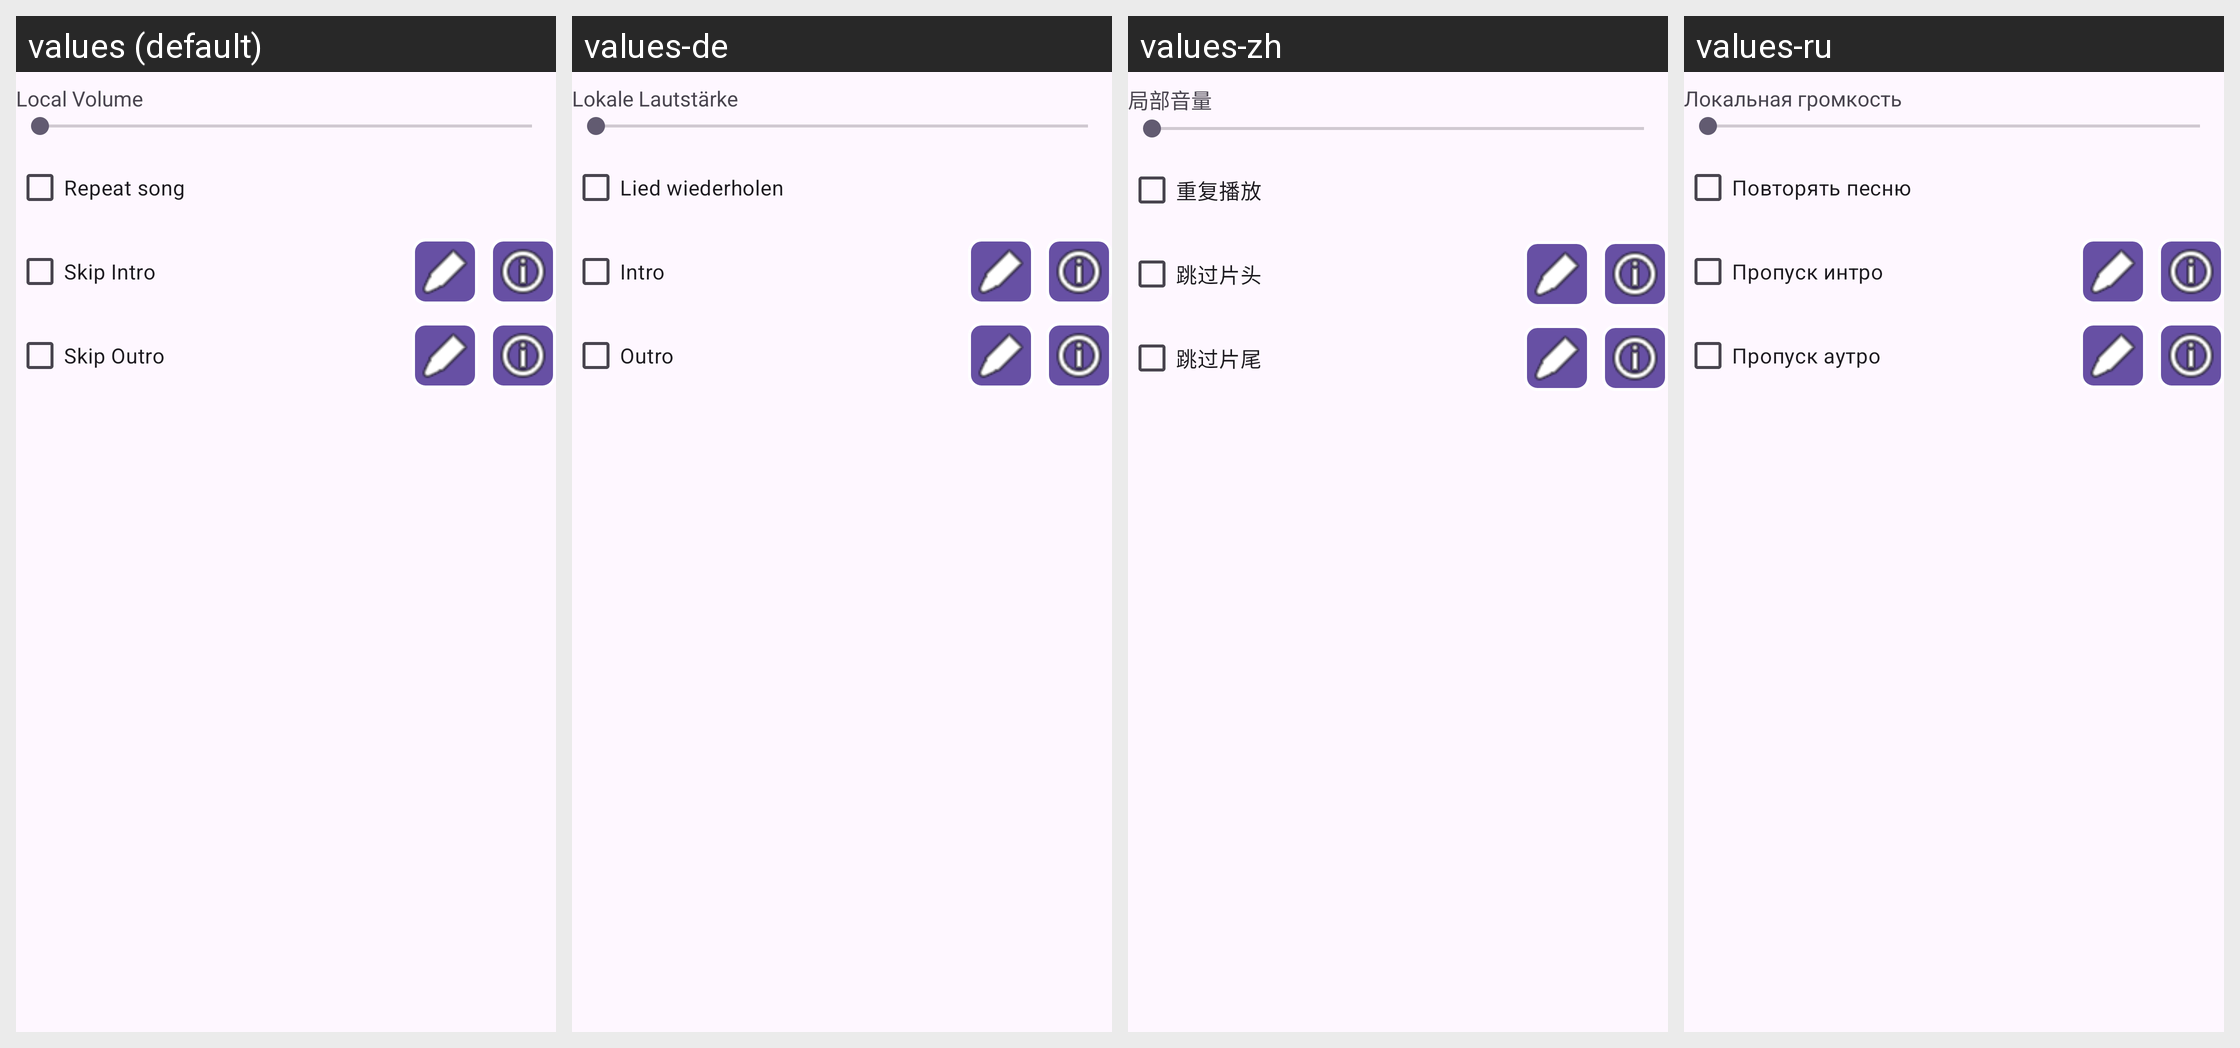

The Android screen above is rendered under several locales of the same app. Produce the string resources it draws, with the default and per-locale values.
Android screen res/layout/song_control_panel.xml rendered under 4 locales, left to right: values (default), values-de, values-zh, values-ru. Device: Nexus 5 (rendered at 1080×1920; each locale shown at half size, 540×960, under a caption strip naming it); theme Theme.AKAP.
Other locales in the repository, not shown: values-es, values-fr, values-ja.
Strings drawn on this screen, with the default value and each locale's value (text and hints the layout hard-codes, and strings that could not be matched under every locale, appear in the picture but are not listed):

local_volume
  values: Local Volume
  values-de: Lokale Lautstärke
  values-zh: 局部音量
  values-ru: Локальная громкость

repeat
  values: Repeat song
  values-de: Lied wiederholen
  values-zh: 重复播放
  values-ru: Повторять песню

skip_intro
  values: Skip Intro
  values-de: Intro
  values-zh: 跳过片头
  values-ru: Пропуск интро

skip_outro
  values: Skip Outro
  values-de: Outro
  values-zh: 跳过片尾
  values-ru: Пропуск аутро
